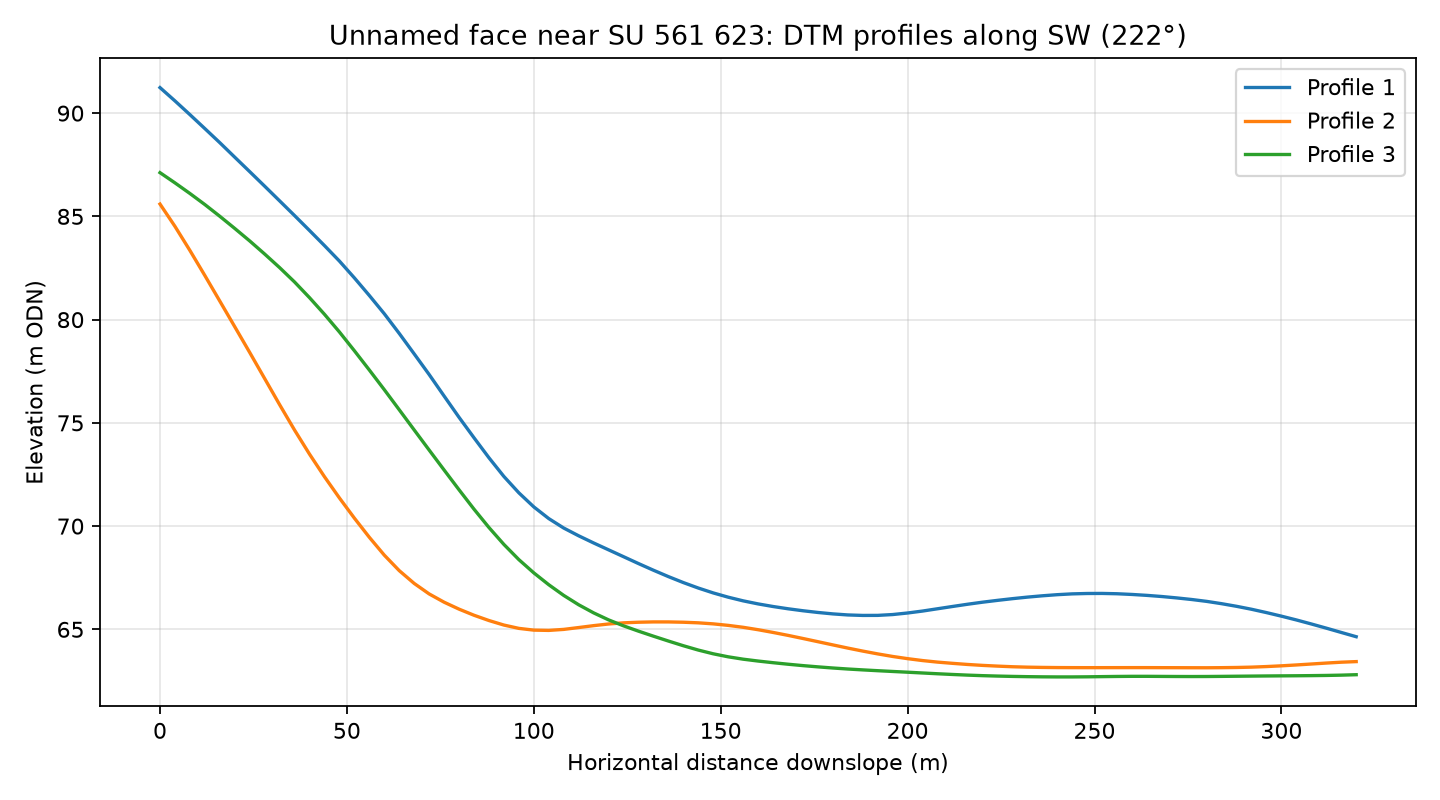

Values plotted in this chart, from the file beside it:
profile, distance_m, elevation_m
1, 0.0, 91.24
1, 4.0, 90.59
1, 8.0, 89.93
1, 12.0, 89.25
1, 16.0, 88.57
1, 20.0, 87.87
1, 24.0, 87.17
1, 28.0, 86.46
1, 32.0, 85.75
1, 36.0, 85.04
1, 40.0, 84.32
1, 44.0, 83.59
1, 48.0, 82.84
1, 52.0, 82.02
1, 56.0, 81.17
1, 60.0, 80.29
1, 64.0, 79.33
1, 68.0, 78.34
1, 72.0, 77.34
1, 76.0, 76.3
1, 80.0, 75.27
1, 84.0, 74.28
1, 88.0, 73.31
1, 92.0, 72.4
1, 96.0, 71.61
1, 100.0, 70.93
1, 104.0, 70.37
1, 108.0, 69.91
1, 112.0, 69.53
1, 116.0, 69.18
1, 120.0, 68.85
1, 124.0, 68.52
1, 128.0, 68.19
1, 132.0, 67.86
1, 136.0, 67.56
1, 140.0, 67.27
1, 144.0, 67
1, 148.0, 66.76
1, 152.0, 66.56
1, 156.0, 66.38
1, 160.0, 66.23
1, 164.0, 66.11
1, 168.0, 66
1, 172.0, 65.9
1, 176.0, 65.82
1, 180.0, 65.75
1, 184.0, 65.7
1, 188.0, 65.67
1, 192.0, 65.68
1, 196.0, 65.72
1, 200.0, 65.79
1, 204.0, 65.89
1, 208.0, 66
1, 212.0, 66.11
1, 216.0, 66.22
1, 220.0, 66.31
1, 224.0, 66.4
1, 228.0, 66.49
1, 232.0, 66.56
1, 236.0, 66.62
... 183 more rows
